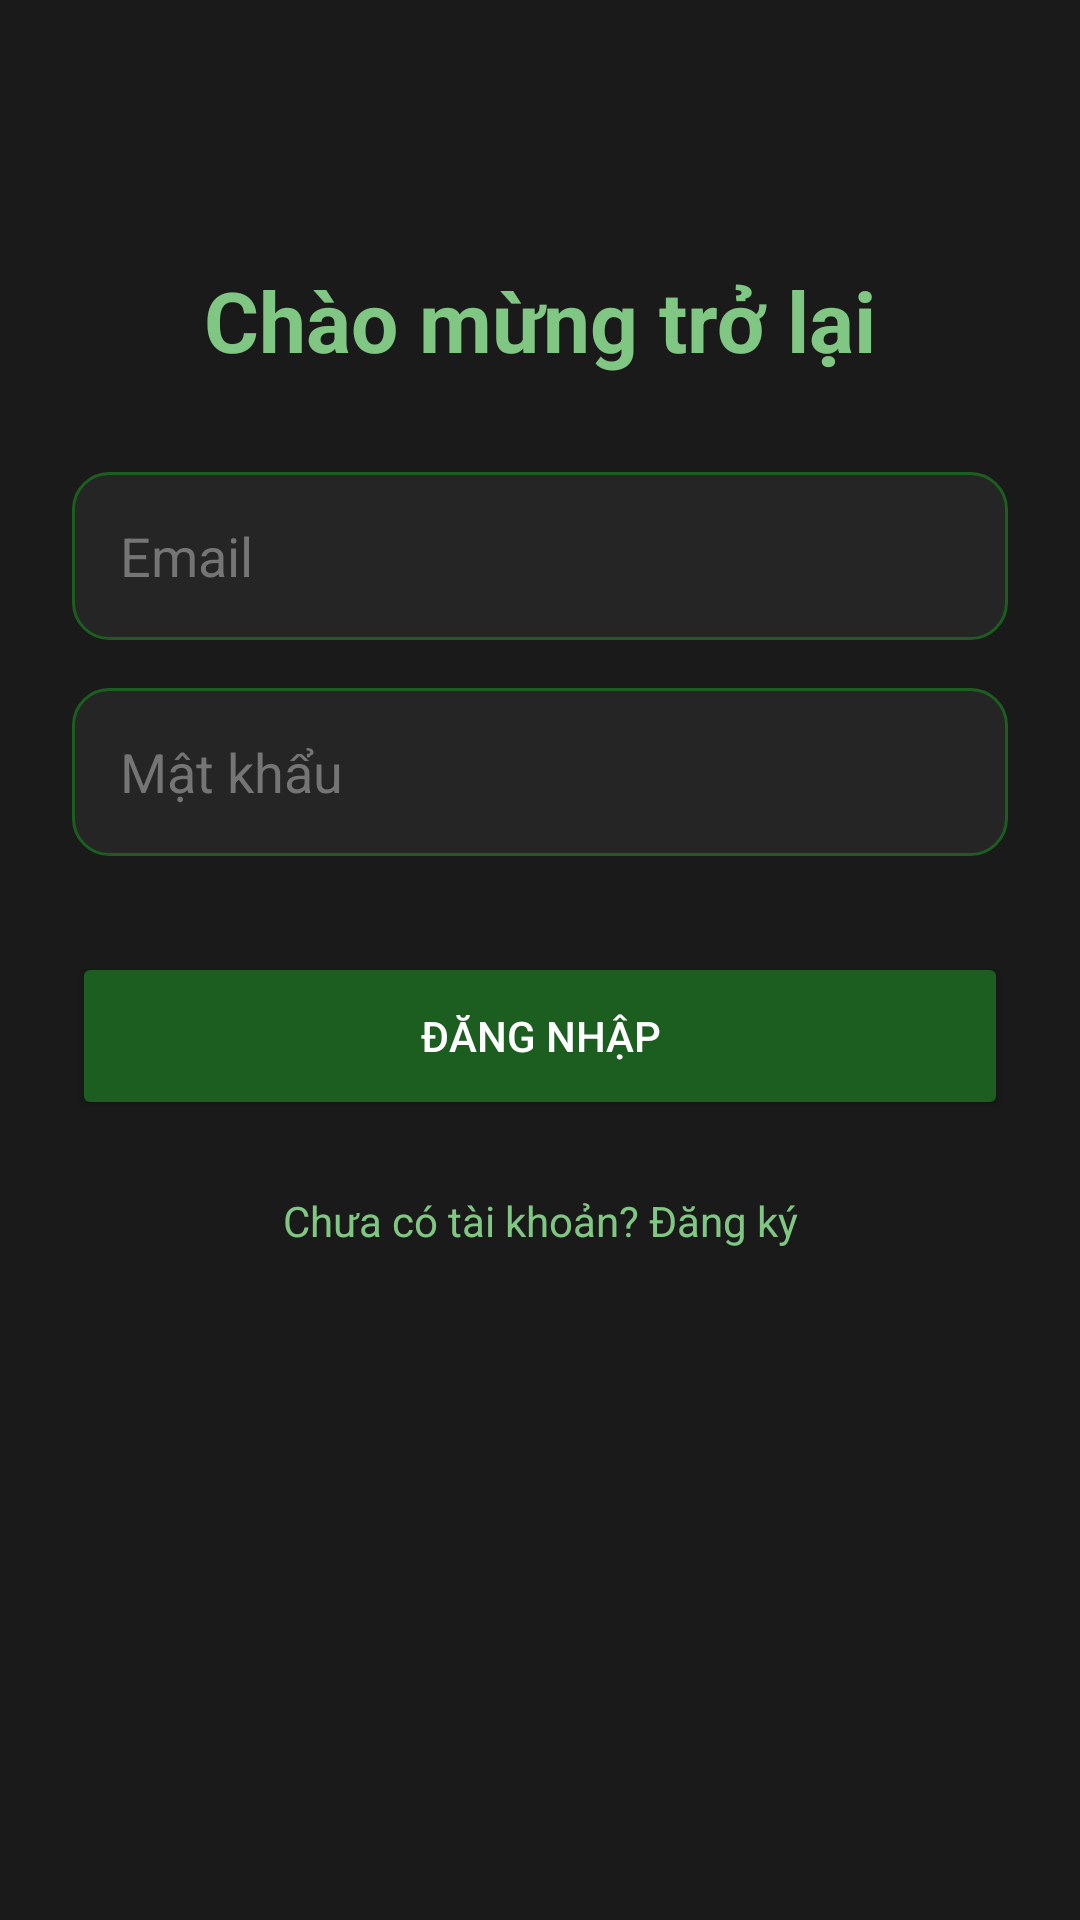

This screen was rendered from an Android layout file. Write that file and the resources it references.
<!-- AndroidManifest.xml: application theme Theme.QuanLyNongTrai -->
<!-- res/layout/activity_auth.xml -->
<?xml version="1.0" encoding="utf-8"?>
<androidx.constraintlayout.widget.ConstraintLayout xmlns:android="http://schemas.android.com/apk/res/android"
    xmlns:app="http://schemas.android.com/apk/res-auto"
    android:layout_width="match_parent"
    android:layout_height="match_parent"
    android:background="@color/black"
    android:padding="24dp">

    <TextView
        android:id="@+id/tvTitle"
        android:layout_width="wrap_content"
        android:layout_height="wrap_content"
        android:text="Chào mừng trở lại"
        android:textColor="@color/light_green"
        android:textSize="28sp"
        android:textStyle="bold"
        app:layout_constraintTop_toTopOf="parent"
        app:layout_constraintStart_toStartOf="parent"
        app:layout_constraintEnd_toEndOf="parent"
        android:layout_marginTop="64dp" />

    <EditText
        android:id="@+id/etEmail"
        android:layout_width="match_parent"
        android:layout_height="56dp"
        android:layout_marginTop="32dp"
        android:hint="Email"
        android:inputType="textEmailAddress"
        android:textColorHint="#757575"
        android:textColor="@color/white_text"
        android:background="@drawable/bg_input"
        android:paddingStart="16dp"
        app:layout_constraintTop_toBottomOf="@id/tvTitle" />

    <EditText
        android:id="@+id/etPassword"
        android:layout_width="match_parent"
        android:layout_height="56dp"
        android:layout_marginTop="16dp"
        android:hint="Mật khẩu"
        android:inputType="textPassword"
        android:textColorHint="#757575"
        android:textColor="@color/white_text"
        android:background="@drawable/bg_input"
        android:paddingStart="16dp"
        app:layout_constraintTop_toBottomOf="@id/etEmail" />

    <Button
        android:id="@+id/btnAction"
        android:layout_width="match_parent"
        android:layout_height="56dp"
        android:layout_marginTop="32dp"
        android:text="Đăng nhập"
        android:backgroundTint="@color/forest_green"
        android:textColor="@android:color/white"
        app:layout_constraintTop_toBottomOf="@id/etPassword" />

    <TextView
        android:id="@+id/tvToggleMode"
        android:layout_width="wrap_content"
        android:layout_height="wrap_content"
        android:layout_marginTop="24dp"
        android:text="Chưa có tài khoản? Đăng ký"
        android:textColor="@color/light_green"
        app:layout_constraintTop_toBottomOf="@id/btnAction"
        app:layout_constraintStart_toStartOf="parent"
        app:layout_constraintEnd_toEndOf="parent" />

</androidx.constraintlayout.widget.ConstraintLayout>
<!-- resources referenced by this layout -->
<resources>
  <color name="black">#1A1A1A</color>
  <color name="forest_green">#1B5E20</color>
  <color name="light_green">#81C784</color>
  <color name="white_text">#E0E0E0</color>
  <!-- drawable bg_input (drawable) -->
  <?xml version="1.0" encoding="utf-8"?>
  <shape xmlns:android="http://schemas.android.com/apk/res/android">
      <solid android:color="@color/dark_surface" />
      <stroke android:width="1dp" android:color="@color/forest_green" />
      <corners android:radius="12dp" />
  </shape>
  <style name="Theme.QuanLyNongTrai" parent="Base.Theme.QuanLyNongTrai" />
  <color name="dark_surface">#252525</color>
  <style name="Base.Theme.QuanLyNongTrai" parent="Theme.Material3.DayNight.NoActionBar">
          
          
      </style>
</resources>
